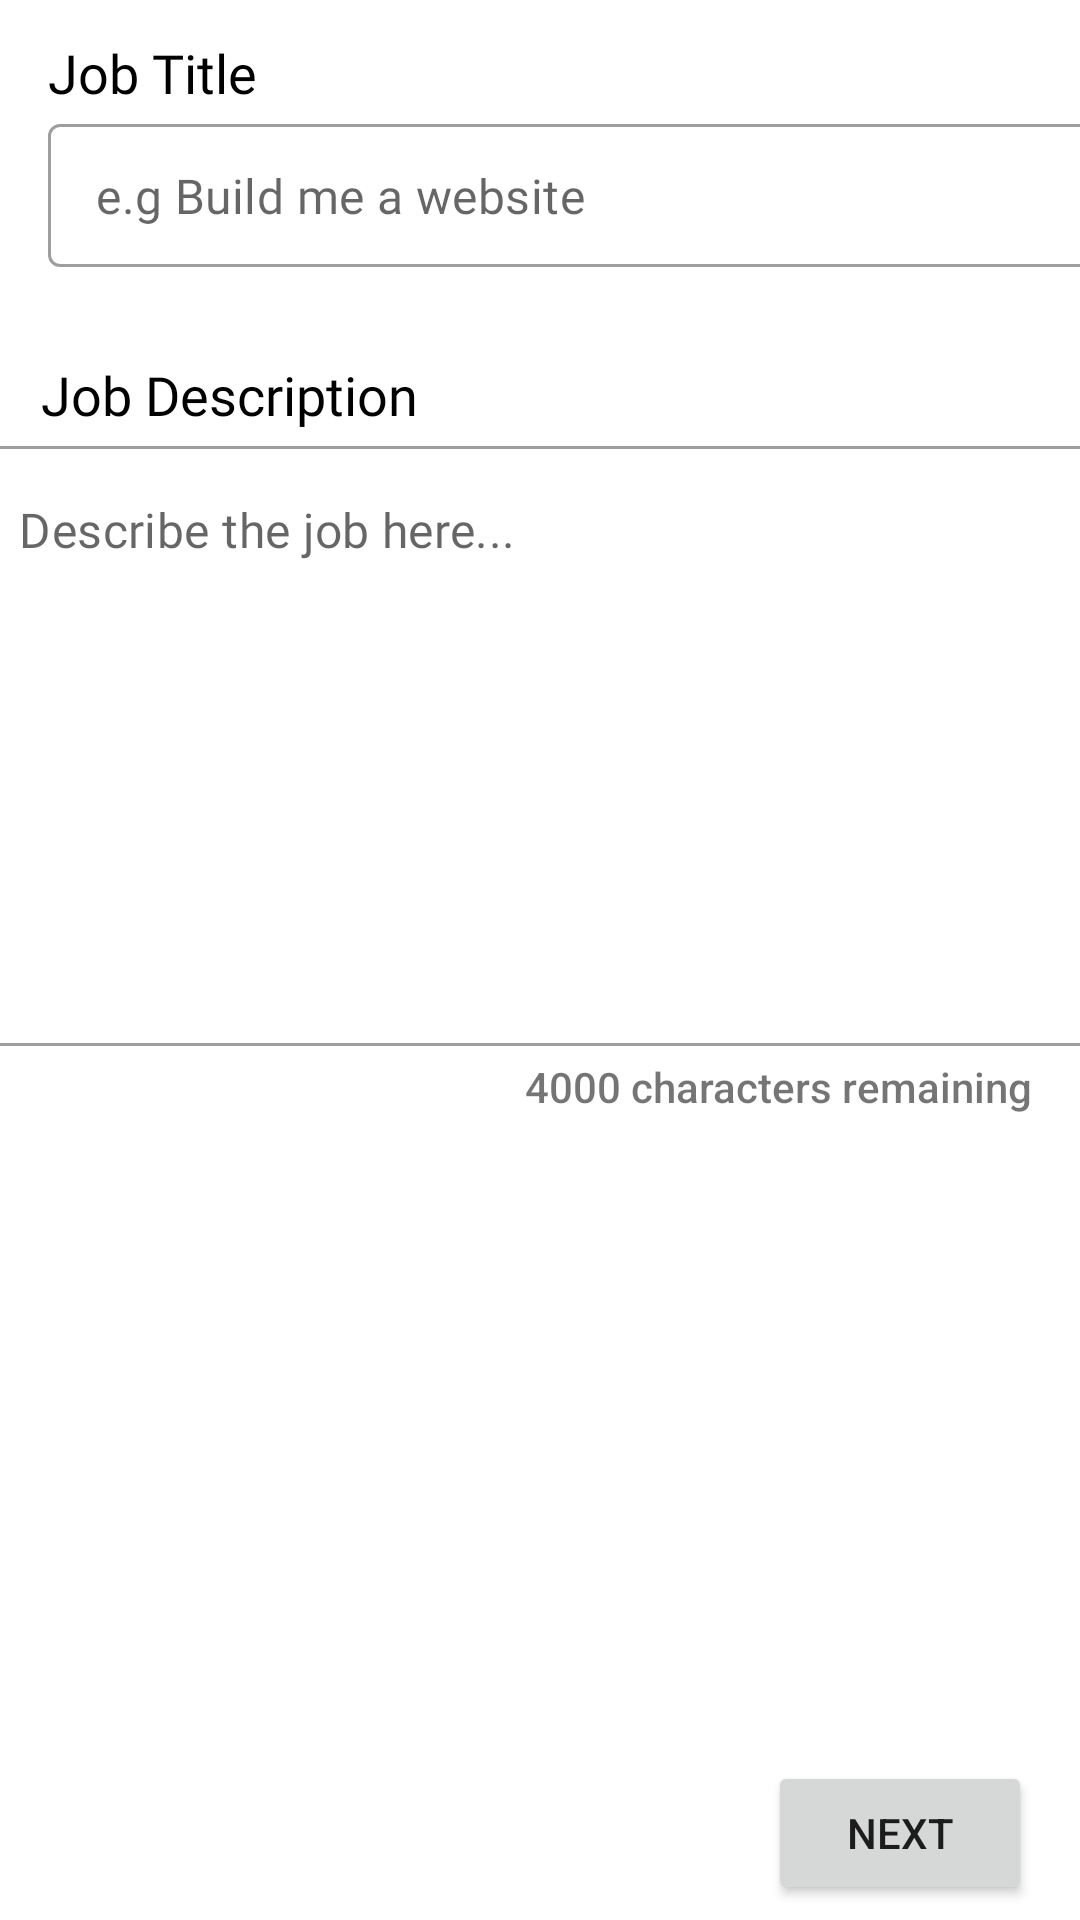

This screen was rendered from an Android layout file. Write that file and the resources it references.
<!-- AndroidManifest.xml: application theme Theme.Workyzo -->
<!-- res/layout/fragment_postjob_firststep.xml -->
<?xml version="1.0" encoding="utf-8"?>
<FrameLayout xmlns:android="http://schemas.android.com/apk/res/android"
    xmlns:app="http://schemas.android.com/apk/res-auto"
    xmlns:tools="http://schemas.android.com/tools"
    android:layout_width="match_parent"
    android:layout_height="match_parent"
    tools:context=".fragments.Postjob_firststep">

    <androidx.constraintlayout.widget.ConstraintLayout
        android:layout_width="match_parent"
        android:layout_height="match_parent">


        <TextView
            android:id="@+id/jobtitle_label"
            android:layout_width="wrap_content"
            android:layout_height="wrap_content"
            android:layout_marginStart="16dp"
            android:layout_marginTop="12dp"
            android:fontFamily="@font/open_sans_bold"
            android:text="Job Title"
            android:textColor="@color/black"
            android:textSize="18sp"
            app:layout_constraintStart_toStartOf="parent"
            app:layout_constraintTop_toTopOf="parent" />


        <com.google.android.material.textfield.TextInputLayout
            android:id="@+id/InputJobTitle_post"
            style="@style/Widget.MaterialComponents.TextInputLayout.OutlinedBox.Dense"
            android:layout_width="380dp"
            android:layout_height="wrap_content"
            android:layout_marginStart="16dp"
            android:layout_marginTop="5dp"
            app:endIconMode="clear_text"
            app:endIconTint="@color/SkyBlue"
            app:hintEnabled="false"
            app:errorEnabled="true"
            app:layout_constraintStart_toStartOf="parent"
            app:layout_constraintTop_toBottomOf="@+id/jobtitle_label">

            <com.google.android.material.textfield.TextInputEditText
                android:id="@+id/InputJobTitle_posttxt"
                android:layout_width="match_parent"
                android:layout_height="wrap_content"
                android:fontFamily="@font/open_sans"
                android:hint="e.g Build me a website"
                android:imeOptions="actionSearch"
                android:inputType="text" />
        </com.google.android.material.textfield.TextInputLayout>

        <TextView
            android:id="@+id/Jobdescription_label"
            android:layout_width="wrap_content"
            android:layout_height="wrap_content"
            android:layout_marginTop="10dp"
            android:fontFamily="@font/open_sans_bold"
            android:text="Job Description"
            android:scrollbars="vertical"
            android:textColor="@color/black"
            android:textSize="18sp"
            app:layout_constraintEnd_toEndOf="parent"
            app:layout_constraintHorizontal_bias="0.058"
            app:layout_constraintStart_toStartOf="parent"
            app:layout_constraintTop_toBottomOf="@+id/InputJobTitle_post" />

        <com.google.android.material.textfield.TextInputLayout
            android:id="@+id/inputJobDescription_post"
            style="@style/Widget.MaterialComponents.TextInputLayout.OutlinedBox"
            android:layout_width="380dp"
            android:layout_height="200dp"
            android:layout_marginStart="1dp"
            android:layout_marginTop="5dp"
            android:layout_marginEnd="1dp"
            android:scrollbars="vertical"
            app:counterEnabled="true"
            app:counterMaxLength="4000"
            app:endIconTint="@color/SkyBlue"
            app:errorEnabled="true"
            app:hintEnabled="false"
            app:layout_constraintEnd_toEndOf="parent"
            app:layout_constraintStart_toStartOf="parent"
            app:layout_constraintTop_toBottomOf="@+id/Jobdescription_label">

            <com.google.android.material.textfield.TextInputEditText
                android:id="@+id/inputJobDescription_posttxt"
                android:layout_width="match_parent"
                android:layout_height="match_parent"
                android:fontFamily="@font/open_sans"
                android:gravity="start"
                android:scrollbars="vertical"
                android:hint="Describe the job here..."
                android:inputType="textMultiLine" />
        </com.google.android.material.textfield.TextInputLayout>

        <TextView
            android:id="@+id/JobDescription_Charcounter"
            android:layout_width="wrap_content"
            android:layout_height="wrap_content"
            android:layout_marginTop="4dp"
            android:layout_marginEnd="16dp"
            android:fontFamily="sans-serif-medium"
            android:text="4000 characters remaining"
            app:layout_constraintEnd_toEndOf="parent"
            app:layout_constraintTop_toBottomOf="@+id/inputJobDescription_post" />

        <Button
            android:id="@+id/NextStep_btn"
            android:layout_width="wrap_content"
            android:layout_height="wrap_content"
            android:layout_marginEnd="16dp"
            android:layout_marginBottom="5dp"
            android:text="Next"
            app:layout_constraintBottom_toBottomOf="parent"
            app:layout_constraintEnd_toEndOf="parent" />



    </androidx.constraintlayout.widget.ConstraintLayout>

</FrameLayout>
<!-- resources referenced by this layout -->
<resources>
  <color name="SkyBlue">#1C6EA5</color>
  <color name="black">#FF000000</color>
  <style name="Theme.Workyzo" parent="Theme.MaterialComponents.Light.NoActionBar">
          
          <item name="colorPrimary">@color/SkyBlue</item>
          <item name="colorPrimaryVariant">@color/SkyBlue</item>
          <item name="colorOnPrimary">@color/white</item>
          
          <item name="colorSecondary">@color/teal_200</item>
          <item name="colorSecondaryVariant">@color/teal_700</item>
          <item name="colorOnSecondary">@color/black</item>
          
          <item name="android:statusBarColor" tools:targetApi="l">?attr/colorPrimaryVariant</item>
          
  
      </style>
  <color name="white">#FFFFFFFF</color>
  <color name="teal_200">#FF03DAC5</color>
  <color name="teal_700">#FF018786</color>
</resources>
